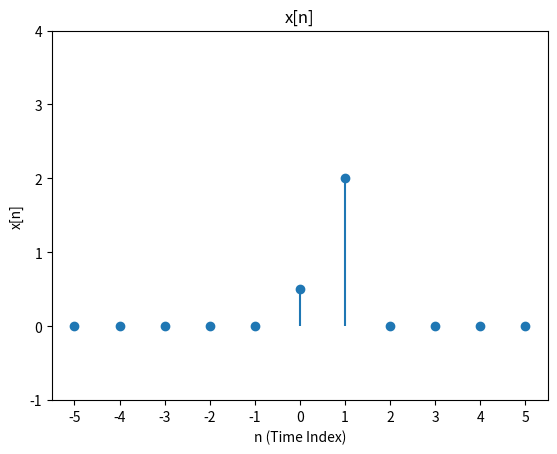
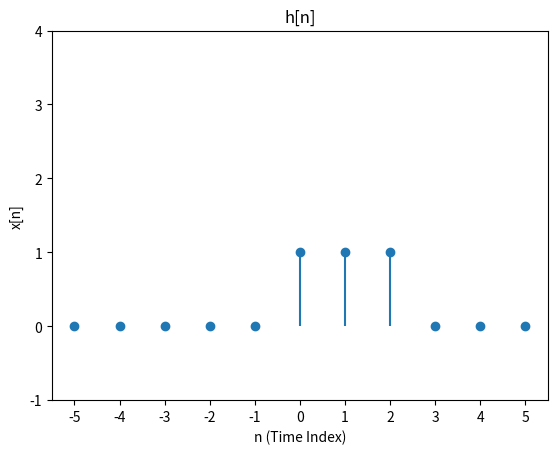
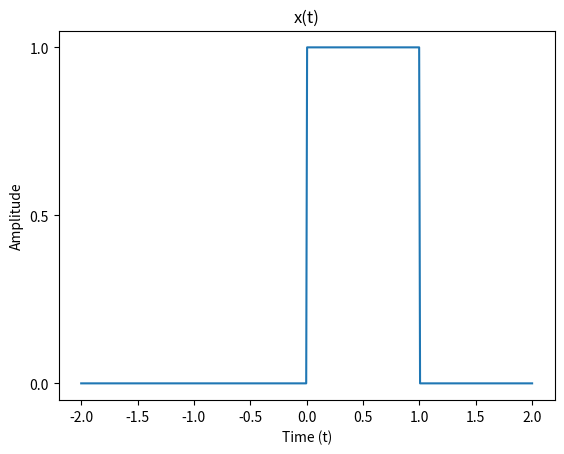
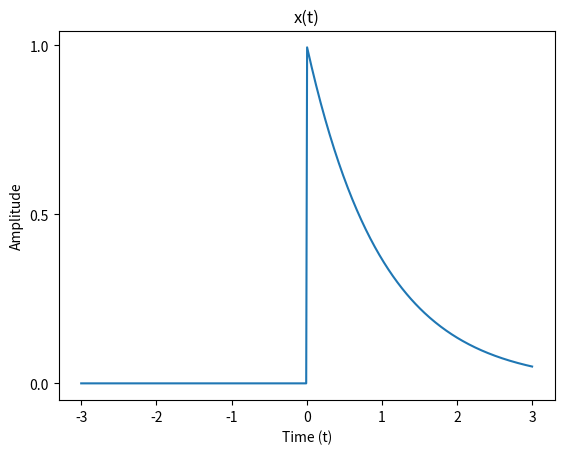
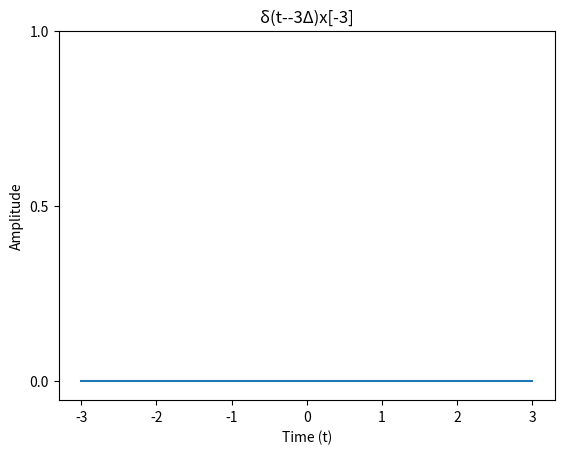
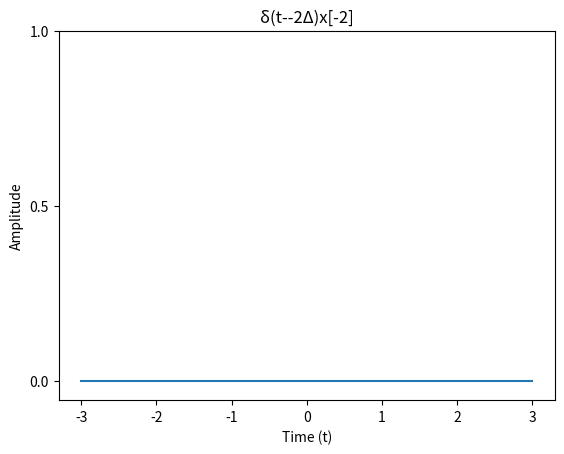
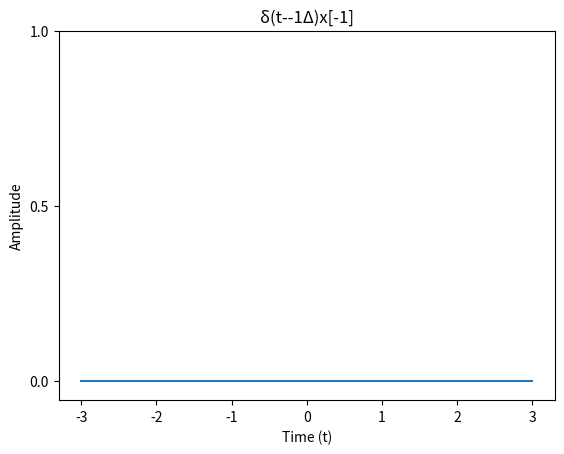
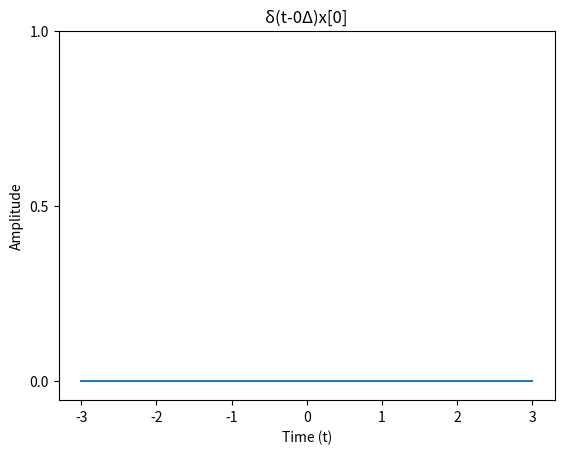
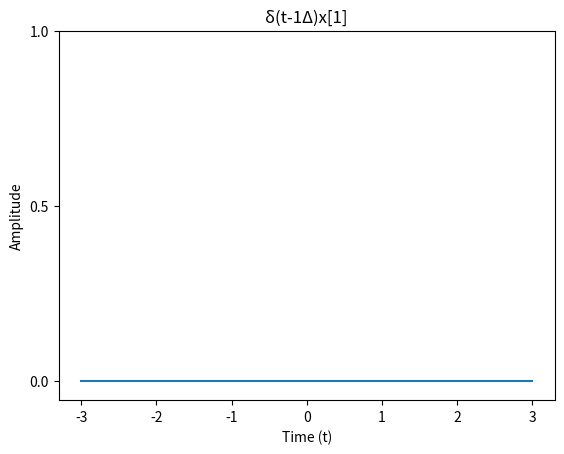
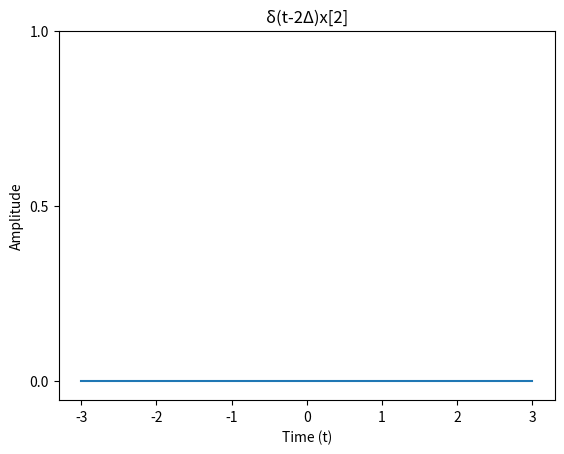
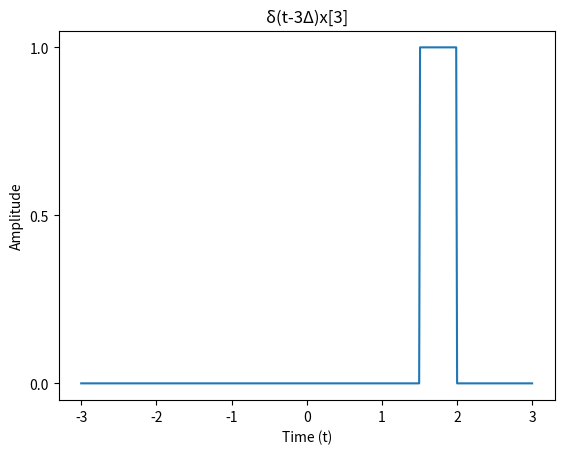
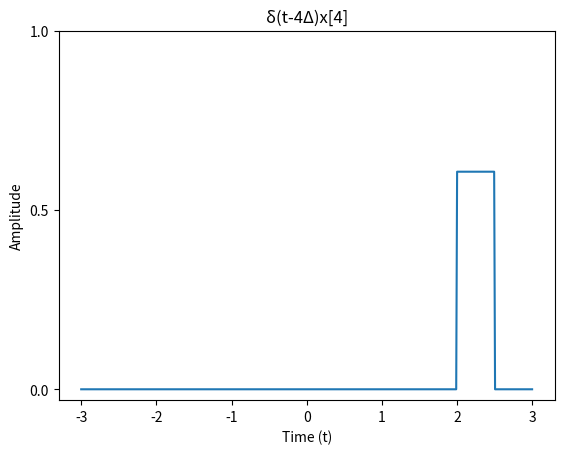
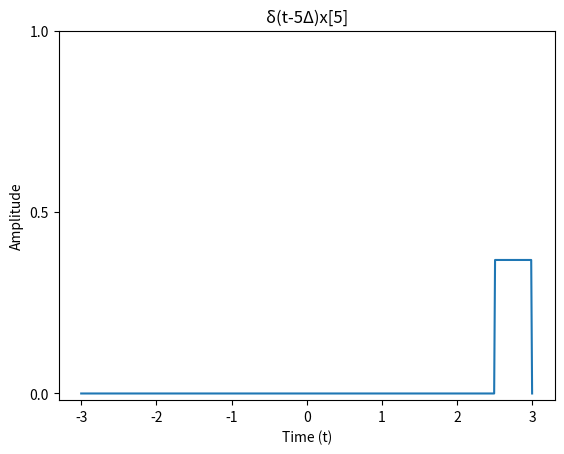
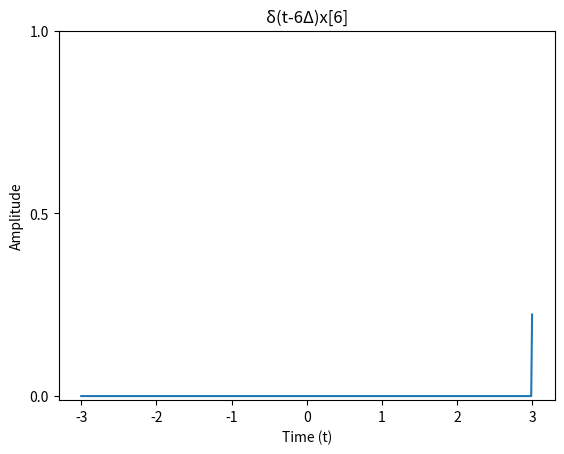
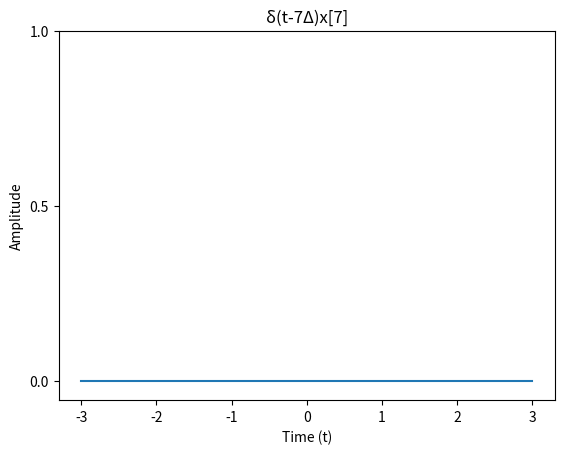
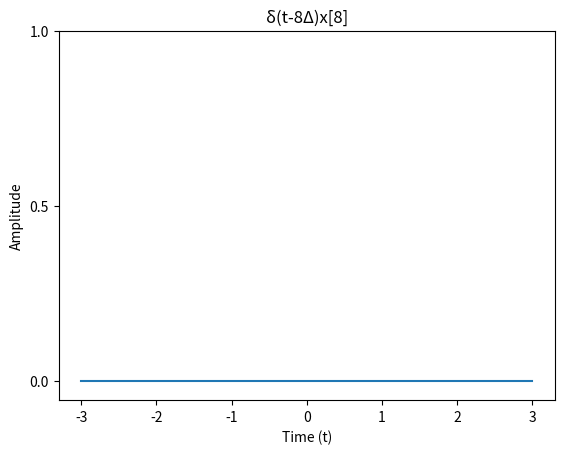

These figures' Python source, in order:
import math
import numpy as np
import matplotlib.pyplot as plt
import os

def plot_the_impulse_with_coef(plot_title,impulses,coeffs,INF,sum_signal,subplot_sign,output_file,continuous=False):
    fig, axs = plt.subplots(4, 3, figsize=(12, 12), constrained_layout=True)
    # Flatten the 2D array of axes for easier indexing
    axs = axs.flatten()
    fig.suptitle(plot_title, fontsize=16)
    # Plot each impulse multiplied by its coefficient
    for i, (impulse, coef) in enumerate(zip(impulses, coeffs)):
        # Scale impulse by coefficient
        # scaled_impulse = impulse.multiply_const_factor(coef)
        
        # Add scaled impulse to sum signal
        # sum_signal = sum_signal.add(scaled_impulse)
        
        # Plot the scaled impulse in the i-th subplot
        axs[i].stem(range(-impulse.INF, impulse.INF + 1), impulse.values, basefmt=" ")
        if(continuous==False):
            axs[i].set_title(f"{subplot_sign}[n-({i-INF})]x[{i-INF}]")
        else:
            axs[i].set_title(f"{subplot_sign}[t-({i-INF}Δ)]x[{i-INF}]")
        axs[i].set_xlabel("n (Time Index)")
        axs[i].set_ylabel("x[n]")
        axs[i].set_yticks(np.arange(-1, 5, 1))
        axs[i].set_xticks(np.arange(-INF, INF + 1, 1))

    # Plot the sum signal in the last subplot
    axs[-1].stem(range(-sum_signal.INF, sum_signal.INF + 1), sum_signal.values, basefmt=" ")
    axs[-1].set_title("Sum")
    axs[-1].set_xlabel("n (Time Index)")
    axs[-1].set_ylabel("x[n]")
    axs[-1].set_yticks(np.arange(-1, 5, 1))
    axs[-1].set_xticks(np.arange(-INF, INF + 1, 1))

    # Hide any unused subplots
    # for j in range(i + 1, len(axs)):
    #     axs[j].axis('off')

    # Save the complete plot
    output_folder = "discrete_plots"
    if not os.path.exists(output_folder):
        os.makedirs(output_folder)
    plt.savefig(f"{output_folder}/{output_file}")
    plt.close(fig)
    # plt.show()
    

class DiscreteSignal:
    def __init__(self, INF):
        self.INF = INF
        self.values = np.zeros(2 * INF + 1)

    def set_value_at_time(self, time, value):
        index = time + self.INF
        if 0 <= index < len(self.values):
            self.values[index] = value

    def shift(self, shift):
        shifted_signal = DiscreteSignal(self.INF)
        shifted_signal.values = np.roll(self.values, shift)
        return shifted_signal

    def add(self, other):
        new_signal = DiscreteSignal(self.INF)
        new_signal.values = self.values + other.values
        return new_signal

    def multiply(self, other):
        new_signal = DiscreteSignal(self.INF)
        new_signal.values = self.values * other.values
        return new_signal

    def multiply_const_factor(self, scaler):
        new_signal = DiscreteSignal(self.INF)
        new_signal.values = self.values * scaler
        return new_signal

    def plot(self, title="Discrete Signal", folder="discrete_plots", filename="signal.png"):
        x_values = range(-self.INF, self.INF + 1)
        plt.stem(x_values, self.values, basefmt=" ")
        plt.title(title)
        plt.xlabel("n (Time Index)")
        plt.ylabel("x[n]")
        
        # Set x-ticks at every integer position
        plt.xticks(np.arange(min(x_values), max(x_values) + 1, 1))
        
        # Set y-ticks at every integer position, or customize range if needed
        y_min, y_max = min(self.values), max(self.values)
        # plt.yticks(np.arange(np.floor(y_min), np.ceil(y_max) + 1, 1))
        plt.yticks(np.arange(-1,5,1))
        # Ensure output directory exists
        if not os.path.exists(folder):
            os.makedirs(folder)
        
        plt.savefig(f"{folder}/{filename}")
        plt.close()

class ContinuousSignal:
    def __init__(self, func):
        self.func = func

    def shift(self, shift):
        return ContinuousSignal(lambda t: self.func(t - shift))

    def add(self, other):
        return ContinuousSignal(lambda t: self.func(t) + other.func(t))

    def multiply(self, other):
        return ContinuousSignal(lambda t: self.func(t) * other.func(t))

    def multiply_const_factor(self, scaler):
        return ContinuousSignal(lambda t: scaler * self.func(t))

    def plot(self, t_range=(-3, 3), title="Continuous Signal", filename="signal.png", ax=None):
        t = np.linspace(t_range[0], t_range[1], 500)
        y = self.func(t)

        if ax is None:
            fig, ax = plt.subplots()
        else:
            fig = ax.figure
        ax.plot(t, y)
        ax.set_title(title)
        ax.set_xlabel("Time (t)")
        ax.set_ylabel("Amplitude")
        ax.yaxis.set_ticks(np.arange(0, 1.5, .5))

        if filename or ax is None:
            output_folder = "continuous_plots"
            print("output_folder: ",output_folder)
            if not os.path.exists(output_folder):
                os.makedirs(output_folder)
            fig.savefig(f"{output_folder}/{filename}")
            plt.close(fig)


class LTI_Discrete:
    
    def __init__(self, impulse_response):
        self.impulse_response = impulse_response  #this will be an discrete signal

    def linear_combination_of_impulses(self, input_signal):
        impulses, coefficients = [], []
        for i, value in enumerate(input_signal.values):
                impulses.append(self.impulse_response.shift(i - self.impulse_response.INF))
                coefficients.append(value)
        return impulses, coefficients

    def output(self, input_signal):
        

        # print("Input Signal _x:",input_signal.values)
        # print("Impulse Response_h:",self.impulse_response.values)

        #impulses: list of DiscreteSignal objects
        impulses, coefficients = self.linear_combination_of_impulses(input_signal)
        out_impulses,out_coefficients = [], []
        output_signal = DiscreteSignal(self.impulse_response.INF)

        # print(impulses)
        # print("coef: ", coefficients)
        # print(len(impulses),len(coefficients))
        inf=self.impulse_response.INF
        # print("inf value: ",inf)
        i=0
        for impulse, coef in zip(impulses, coefficients):
            # print("i: ",i);i+=1
            # print("impulse_ values: ",impulse.values)
            scalled_impulse=(impulse.multiply_const_factor(coef))
            out_impulses.append(scalled_impulse)
            out_coefficients.append(coef)
            # print("scalled_impulse: ",scalled_impulse.values)
            # shifted_impulse_h=self.impulse_response.shift(i-inf)
            output_signal = output_signal.add(scalled_impulse)
        # print("Output Signal:")
        # print(output_signal.values)
        print(type(output_signal))
        return output_signal,out_impulses,out_coefficients

class LTI_Continuous:
    def __init__(self, impulse_response):
        self.impulse_response = impulse_response #this will be an continuous signal

    def linear_combination_of_impulses(self, input_signal, delta,INF=5):
        t = np.arange(-INF, INF, delta)
        impulses=[]
        #impulses = [self.impulse_response.shift(i) for i in t] 
        coefficients = [input_signal.func(i)  for i in t]
        for i in range(len(t)):
            conti_f = ContinuousSignal(lambda t, c=coefficients, idx=(i - 6)*delta: np.where((t >= idx) & (t <= (idx + delta)),  c, 0))
            impulses.append(conti_f)
        return impulses, coefficients

    def output_approx(self, input_signal, delta):
        impulses, coefficients = self.linear_combination_of_impulses(input_signal, delta)
        def output_func(t):
            return sum(coef * impulse.func(t) for coef, impulse in zip(coefficients, impulses))
        return ContinuousSignal(output_func)

def main():
    INF = 5
    discrete_impulse = DiscreteSignal(INF)
    discrete_impulse.set_value_at_time(0, 1)
    lti_discrete = LTI_Discrete(discrete_impulse)

    discrete_impulse0 = DiscreteSignal(INF)
    h = LTI_Discrete(discrete_impulse0)

    discrete_input = DiscreteSignal(INF)
    for i in range(-INF, INF):
        if i == 0:
            discrete_input.set_value_at_time(i, 0.5)
        elif i == 1:
            discrete_input.set_value_at_time(i, 2)
        else:
            discrete_input.set_value_at_time(i, 0)
    discrete_input.plot(title="x[n]", filename="x[n].png")

    for i in range(-INF, INF):
        if i == 0 or i == 1 or i == 2:
            h.impulse_response.set_value_at_time(i, 1)
        else:
            h.impulse_response.set_value_at_time(i, 0)
    h.impulse_response.plot(title="h[n]", filename="h[n].png")

    # Assuming impulses and coeffs have already been computed
    impulses, coeffs = lti_discrete.linear_combination_of_impulses(discrete_input)
    sum_signal = DiscreteSignal(INF)
    for i in range(len(impulses)):
        sum_signal = sum_signal.add(impulses[i].multiply_const_factor(coeffs[i]))
        impulses[i].multiply_const_factor(coeffs[i])
    # print("sum signal: ",sum_signal.values)
    # print("coeffs: ",coeffs)
    
    
    # plot_the_impulse_with_coef("Impulses multiplied by coefficients",impulses,coeffs,INF,sum_signal,"δ","impulses_and_sum_grid.png")
    
    




    discrete_output,out_impulses,out_coeffs = h.output(discrete_input)
    # for i in range(len(out_impulses)):
    #     print("Impulse: ",out_impulses[i].values)
    #     print("Coefficient: ",out_coeffs[i])
    # print("Output Signal:",discrete_output.values)
    
    
    
    # plot_the_impulse_with_coef("Response of Input signal",out_impulses,out_coeffs,INF,discrete_output,"h","output_discrete.png")


    print("\ncontinuous signal starts here:\n")

    # discrete_output[1].plot(title="Outputalvee", filename="output_discrete.png")
    # Your main plotting code with subplots
    INF = 3

    conti_f = ContinuousSignal(lambda t: np.where((t < 0) | (t > 1), 0, 1))
    # Plot the signal
    conti_f.plot(t_range=(-2, 2), title="x(t)", filename="demosignal.png")



    continuous_impulse = ContinuousSignal(lambda t: np.where(t < 0, 0, np.exp(-t)))
    lti_continuous = LTI_Continuous(continuous_impulse)
    continuous_impulse.plot(t_range=(-INF, INF), title="x(t)", filename="x(t)_cont_input.png")

    delta = .5
    
    impulses, coeffs = lti_continuous.linear_combination_of_impulses(continuous_impulse, delta,INF=INF)


    print("impulses: ",impulses)
    print("coeffs: ",coeffs)    
    print(type(impulses))

    # Adjust epsilon to be small enough for an impulse-like signal
    epsilon = 0.001  

    cont_impulse_signals = []
    # for i, (impulse, coef) in enumerate(zip(impulses, coeffs)):
    #     conti_f = ContinuousSignal(lambda t: np.where((t>i) | (t<(i+1)), coef,0))
    #     conti_f.plot(t_range=(-INF, INF), title=f"δ(t-{i}Δ)x[{i}]", filename=f"cont_impulse_{i}.png")
    #     cont_impulse_signals.append(impulse.multiply(conti_f))




    # for i, (impulse, coef) in enumerate(zip(impulses, coeffs)):
    #     impulse.plot(title=f"Continuous Impulse {i-6}", filename=f"impulse_{i-6}.png")
    # print("coeffs: ",coeffs)



   
    # Initialize the sum signal
    

    # sum_signal = ContinuousSignal(lambda t: 0)
    for i, (impulse, coef) in enumerate(zip(impulses, coeffs)):
        # Plot each individual impulse
        # impulse.plot(t_range=(-INF, INF), title=f"δ(t-{i-INF}Δ)", filename=f"impulse_{i-INF}.png")
        print("i: impulse",i,impulse)
        # Add each impulse to the sum signal
        # Create a continuous signal for the coefficient at the specific range
        conti_f = ContinuousSignal(lambda t, c=coef, idx=(i - INF) * delta: np.where((t >= idx) & (t < (idx + delta)), c, 0))
        conti_f.plot(t_range=(-INF, INF), title=f"δ(t-{i-INF}Δ)x[{i-INF}]", filename=f"cont_impulse_{i-INF}.png")
        # # Add each impulse to the sum signal
        # sum_signal = sum_signal.add(conti_f)
    # Plot the sum of all impulses
    # sum_signal.plot(t_range=(-INF, INF), title="Sum of Impulses", filename="sum_impulses.png")
       
    # cont_impulse_signals.plot(t_range=(-INF, INF), title="Sum of Impulses", filename="sum_impulses.png")

    # Optionally, you can plot the multiplied results for visualization
    # for idx, signal in enumerate(cont_impulse_signals):
    #     signal.plot(t_range=(-3, 3), title=f"Multiple δ(t-{i-6}∇)*({i-6}∇)∇", filename=f"multiplied_signal_{idx-6}.png")




    # Define grid dimensions for subplots
    # num_signals = len(cont_impulse_signals)
    # cols = 3
    # rows = (num_signals // cols) + (num_signals % cols > 0)
    # print(f"cols: {cols}, rows: {rows}, num_signals: {num_signals}")

    # fig, axs = plt.subplots(rows, cols, figsize=(21, 12), constrained_layout=True)
    # axs = axs.flatten()

    # print("len(cont_impulse_signals): ",len(cont_impulse_signals))
    # print("data type: ",type(cont_impulse_signals[0]))

    


    # for i in range(len(cont_impulse_signals)):
    #     cont_impulse_signals[i].plot(t_range=(-INF, INF), title=f"Impulse {i} * Coefficient", ax=axs[i])
    # print("coeffs: ",coeffs)

    # Plot each signal on its respective subplot
    # for i, signal in enumerate(cont_impulse_signals):
    #     signal.plot(t_range=(-INF, INF), title=f"Impulse {(i)-num_signals/2} * Coefficient", ax=axs[i])
    #     axs[i].set_xlabel("Time (t)")
    #     axs[i].set_ylabel("Amplitude")
    #     axs[i].set_yticks(np.arange(0, 1.5, 0.5))

    # Hide unused subplots if there are any
    # for j in range(i + 1, len(axs)):
    #     axs[j].axis('off')

    # Save the complete plot grid
    # output_folder = "continuous_plots"
    # if not os.path.exists(output_folder):
    #     os.makedirs(output_folder)
    # plt.savefig(f"{output_folder}/impulses_and_sum_grid_cont.png")
    # plt.close()

    # for i, (impulse, coef) in enumerate(zip(impulses, coeffs)):
    #     impulse.multiply_const_factor(coef).plot(title=f"Continuous Impulse {i+1}", filename=f"cont_impulse_{i+1}.png")
    # plot_the_impulse_with_coef("Impulses multiplied by coefficients",impulses,coeffs,INF,continuous_impulse,"δ","impulses_and_sum_grid_cont.png",continuous=True)
    # output_approx = lti_continuous.output_approx(continuous_input, delta)
    # output_approx.plot(title="Approximate Continuous Output", filename="output_continuous.png")

if __name__ == "__main__":
    main()
